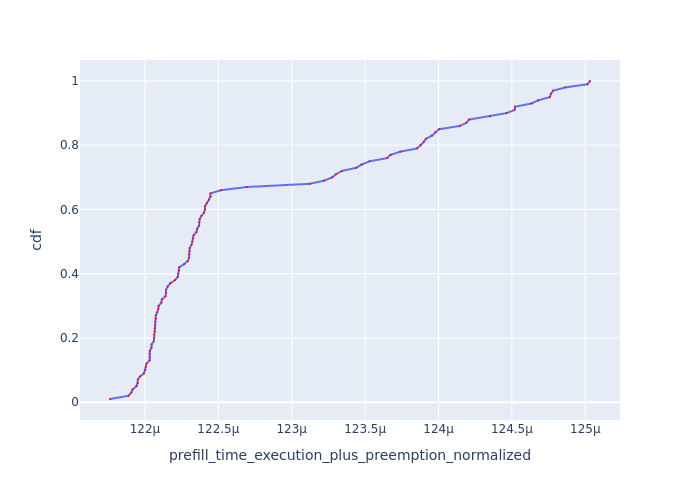

The table this chart was drawn from, first rows:
Request Id, prefill_time_execution_plus_preemption_n…, cdf
0_1, 0.0001218, 0.01
0_94, 0.0001219, 0.02
0_25, 0.0001219, 0.03
0_55, 0.0001219, 0.04
0_19, 0.0001219, 0.05
0_22, 0.000122, 0.06
0_97, 0.000122, 0.07
0_49, 0.000122, 0.08
0_67, 0.000122, 0.09
0_31, 0.000122, 0.1
0_61, 0.000122, 0.11
0_43, 0.000122, 0.12
0_34, 0.000122, 0.13
0_58, 0.000122, 0.14
0_82, 0.000122, 0.15
0_46, 0.000122, 0.16
0_70, 0.000122, 0.17
0_73, 0.000122, 0.18
0_40, 0.0001221, 0.19
0_37, 0.0001221, 0.2
0_7, 0.0001221, 0.21
0_79, 0.0001221, 0.22
0_91, 0.0001221, 0.23
0_28, 0.0001221, 0.24
0_13, 0.0001221, 0.25
0_16, 0.0001221, 0.26
0_76, 0.0001221, 0.27
0_2, 0.0001221, 0.28
0_4, 0.0001221, 0.29
0_88, 0.0001221, 0.3
0_98, 0.0001221, 0.31
0_10, 0.0001221, 0.32
0_52, 0.0001221, 0.33
0_59, 0.0001221, 0.34
0_95, 0.0001221, 0.35
0_64, 0.0001222, 0.36
0_85, 0.0001222, 0.37
0_56, 0.0001222, 0.38
0_26, 0.0001222, 0.39
0_68, 0.0001222, 0.4
0_14, 0.0001222, 0.41
0_32, 0.0001222, 0.42
0_5, 0.0001223, 0.43
0_11, 0.0001223, 0.44
0_50, 0.0001223, 0.45
0_23, 0.0001223, 0.46
0_62, 0.0001223, 0.47
0_20, 0.0001223, 0.48
0_8, 0.0001223, 0.49
0_41, 0.0001223, 0.5
0_53, 0.0001223, 0.51
0_65, 0.0001223, 0.52
0_47, 0.0001224, 0.53
0_35, 0.0001224, 0.54
0_29, 0.0001224, 0.55
0_17, 0.0001224, 0.56
0_44, 0.0001224, 0.57
0_74, 0.0001224, 0.58
0_89, 0.0001224, 0.59
0_77, 0.0001224, 0.6
... 40 more rows
